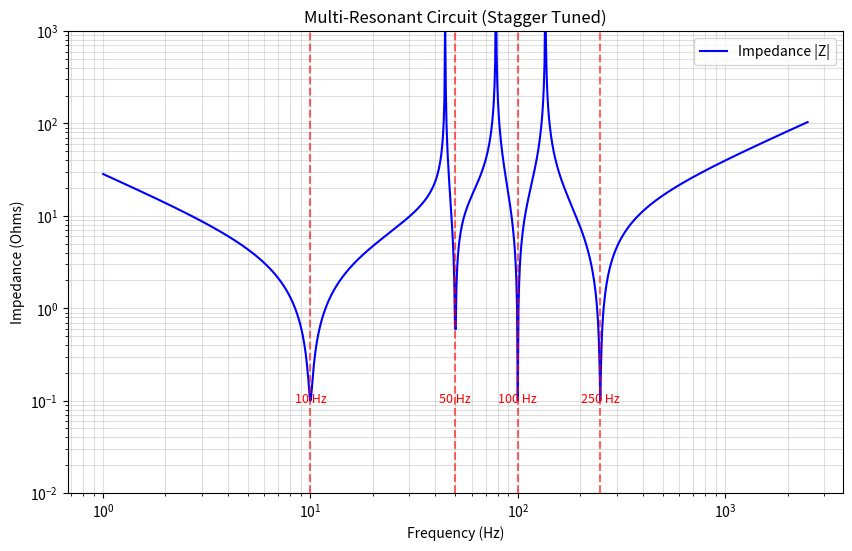

Reproduce this figure in Python.
import numpy as np
from scipy.optimize import least_squares
import matplotlib.pyplot as plt

def solve_circuit():
    # --- 1. CONFIGURATION ---
    # Frequencies where you want the current to SPIKE (Impedance = 0)
    # STRATEGY: To widen the 50Hz band, we use "Stagger Tuning".
    # We target 45Hz and 55Hz instead of just 50Hz. This creates a wider "valley".
    target_freqs_hz = [10, 50, 100, 250] 
    
    # Component Values (Fixed)
    L1 = 6.64e-3   # 6.7 mH (Load)
    L2 = 11.21e-3   # Tank 1
    L3 = 16.35e-3   # Tank 2
    L4 = 10.5e-3   # Tank 3 (Added for stagger tuning)

    # Convert targets to angular frequency (rad/s)
    w_targets = np.array([2 * np.pi * f for f in target_freqs_hz])

    # --- 2. THE PHYSICS ---
    # Reactance X(w) = wL1 - 1/wC1 + wL2/(1 - w^2L2C2) + ...
    def calculate_reactance(w, C1, C2, C3, C4):
        # Term 1: Series L1 and C1
        # Handle w=0 case to avoid division by zero
        if w == 0: return -np.inf 
        
        X_series = (w * L1) - (1.0 / (w * C1))
        
        # Term 2: Parallel Tank 1 (L2 || C2)
        denom2 = 1.0 - (w**2 * L2 * C2)
        if abs(denom2) < 1e-12: denom2 = 1e-12
        X_tank1 = (w * L2) / denom2
        
        # Term 3: Parallel Tank 2 (L3 || C3)
        denom3 = 1.0 - (w**2 * L3 * C3)
        if abs(denom3) < 1e-12: denom3 = 1e-12
        X_tank2 = (w * L3) / denom3

        # Term 4: Parallel Tank 3 (L4 || C4)
        denom4 = 1.0 - (w**2 * L4 * C4)
        if abs(denom4) < 1e-12: denom4 = 1e-12
        X_tank3 = (w * L4) / denom4
        
        return X_series + X_tank1 + X_tank2 + X_tank3

    def reactance_residuals(vars):
        C1, C2, C3, C4 = vars
        residuals = []
        for w in w_targets:
            res = calculate_reactance(w, C1, C2, C3, C4)
            residuals.append(res)
        return residuals

    # --- 3. INITIAL GUESSES ---
    c1_guess = 1 / (w_targets[0]**2 * L1)
    c2_guess = 1 / (w_targets[1]**2 * L2) 
    c3_guess = 1 / (w_targets[2]**2 * L3)
    c4_guess = 1 / (w_targets[3]**2 * L4)

    initial_guess = [c1_guess, c2_guess, c3_guess, c4_guess]

    print(f"Targeting Frequencies: {target_freqs_hz} Hz")
    print("Solving (Staggering 45/55Hz for width)...")

    # --- 4. SOLVE ---
    result = least_squares(reactance_residuals, initial_guess, bounds=(0, np.inf), max_nfev=5000)

    if result.success:
        C1_sol, C2_sol, C3_sol, C4_sol = result.x
        
        print("\nSUCCESS! Found component values:")
        print("-" * 40)
        print(f"L1 (Load):   {L1*1000} mH")
        print(f"C1 (Series): {C1_sol*1e6:.4f} uF")
        print("-" * 40)
        print(f"L2 (Tank 1): {L2*1000} mH")
        print(f"C2 (Tank 1): {C2_sol*1e6:.4f} uF")
        print("-" * 40)
        print(f"L3 (Tank 2): {L3*1000} mH")
        print(f"C3 (Tank 2): {C3_sol*1e6:.4f} uF")
        print("-" * 40)
        print(f"L4 (Tank 3): {L4*1000} mH")
        print(f"C4 (Tank 3): {C4_sol*1e6:.4f} uF")
        print("-" * 40)
        
        # --- 5. BODE PLOT ---
        print("\nGenerating Bode Plot...")
        
        # Create a frequency range for plotting
        freqs_plot = np.logspace(0, np.log10(max(target_freqs_hz)*10), 1000)
        w_plot = 2 * np.pi * freqs_plot
        
        Z_mag = []
        R_parasitic = 0.1 # Add 0.1 Ohm parasitic resistance
        
        for w in w_plot:
            X_total = calculate_reactance(w, C1_sol, C2_sol, C3_sol, C4_sol)
            Z = np.sqrt(R_parasitic**2 + X_total**2)
            Z_mag.append(Z)
            
        plt.figure(figsize=(10, 6))
        plt.loglog(freqs_plot, Z_mag, 'b-', linewidth=1.5, label='Impedance |Z|')
        
        # Plot markers at target frequencies
        for f in target_freqs_hz:
            plt.axvline(x=f, color='r', linestyle='--', alpha=0.6)
            plt.text(f, plt.ylim()[0] * 1.5, f'{f} Hz', ha='center', va='bottom', fontsize=9, color='r')
            
        # Highlight the widened region
        # plt.axvspan(50, 60, color='yellow', alpha=0.2, label='Widened 50Hz Region')

        plt.grid(True, which="both", ls="-", alpha=0.4)
        plt.xlabel('Frequency (Hz)')
        plt.ylabel('Impedance (Ohms)')
        plt.title('Multi-Resonant Circuit (Stagger Tuned)')
        plt.legend()
        plt.ylim(0.01, 1000) 
        plt.show()

    else:
        print("Solver failed to converge.")

if __name__ == "__main__":
    solve_circuit()